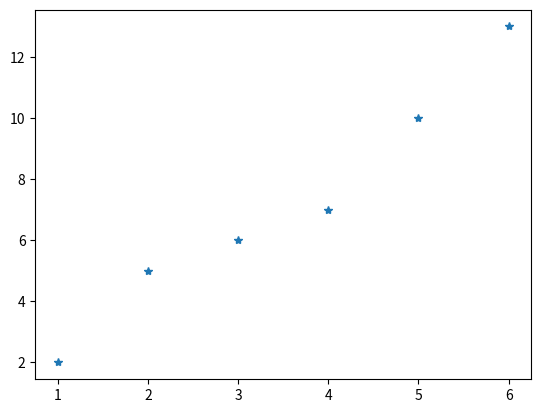

Source code (Python):
# -*- coding: utf-8 -*-
"""
Spyder Editor

This is a temporary script file.
"""

import matplotlib.pyplot as plt
x=[1,2,3,4,5,6]
y=[2,5,6,7,10,13]
#z=[7,11,3,13,5,9]
plt.plot(x,y,"*")

